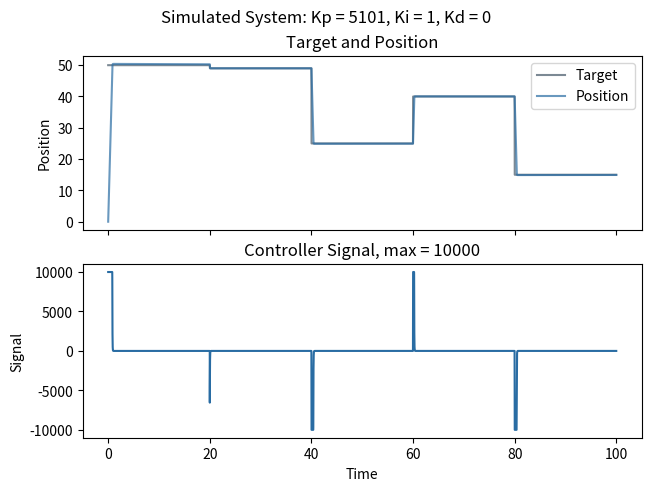

Recreate this plot in Python.
import numpy as np
import matplotlib.pyplot as plt

# L'objet de simulation ici sera la fréquence PMW 
# du signal, on va dériver l'ARR et la position de l'encodeur 
class Encoder_System_Sim:
    
    def __init__(self, FREQUENCY_CLOCK_HZ, PRESCALER, STEPS_PER_TURN, DEGREES_PER_STEPS, FACTOR):
        self.FREQUENCY_CLOCK_HZ = FREQUENCY_CLOCK_HZ
        self.PRESCALER = PRESCALER
        self.STEPS_PER_TURN = STEPS_PER_TURN
        self.DEGREES_PER_STEPS=DEGREES_PER_STEPS
        self.FACTOR= FACTOR

    # Create object method to return ARR
    def get_ARR(self, PMW):
        return (self.FREQUENCY_CLOCK_HZ / (PMW * self.PRESCALER))- 1

    # Create object method to return position
    def get_position(self, current_position, PMW):
        return current_position + (self.FACTOR * (PMW / self.STEPS_PER_TURN))
    
# Create object class for PID_Controller. Object contains the PID cofficients, a method for calculating
# output signal based on system state, a method for running a system simulation based on the controller signal
# and a method for autotuning the attributes to optimize controller performance for an input system. 
class PID_Controller:
    
    # Initialize controller attributes when object is created. kp, ki, and kd are the constants for the
    # proportional, integral, and derivative elements of the controller, respectively. Target is an input attribute
    # which establishes the goal the controller is trying to achieve. Target is not set at object intiliazation, but
    # is rather set as part of "running" the controller. Signal is effectively an output attribute which represents 
    # the "current" signal being emitted from the controller. Accumulator is a attribute used to execute the integral 
    # calculation, and last_reading is using to determine the slope for application of the derivative calculation.
    # Max_signal is used to limit the signal request that the controller can make, and the sample_rate establishes how
    # frequently the controller can adjust the signal. In a practical application this would equate to a 
    # maximum speed/torque/force of a motor or actuator element and the sampling rate of a digital controller device.

    def __init__(self, kp=5101, ki=1, kd=0, max_signal=10000):
        self.kp = kp
        self.ki = ki
        self.kd = kd

        self.target = 0
        self.signal = 0

        self.accumulator = 0
        self.last_reading = 0

        self.sample_rate = 0.1
        self.max_signal = max_signal
    
    # Set_new_target sets the target attribute and resets the held accumulator value. Resetting the accumulator
    # is necessary for the integral controller to function properly.
    def set_new_target(self, target):
        self.accumulator = 0
        self.target = target
    
    # Adjust_signal is the method that performs the actual function of the controller. This method calculates a 
    # new signal based on the feedback_value, accumulator value, last_reading, and target. It then sets the new
    # signal to the self.signal attribute.
    def adjust_signal(self, feedback_value):
        # Calculate the error - difference between target and feedback_value (measurement)
        error = self.target - feedback_value

        # Add error to accumulator
        self.accumulator += error

        # Calculate signal based on PID coefficients
        self.signal = self.kp * error + self.ki * self.accumulator + self.kd * (feedback_value - self.last_reading)/self.sample_rate
        # If caluclated signal exceeds max_signal, then set signal to max_signal value. Do this in both positive
        # and negative directions
        if self.signal > self.max_signal:
            self.signal = self.max_signal
        elif self.signal < -self.max_signal:
            self.signal = -self.max_signal

        # Save current feedback_value as last_reading attribute for use in calulating next signal.
        self.last_reading = feedback_value
        # get_error method returns the cumulative difference between each element in and target_list at the same index. This is used for evaluation
        # of PID coefficients in auto-tuning method.

    def get_error(self, x, target_list):
        return sum([abs(x[i] - target_list[i]) for i in range(len(x))])
    
     # Run_simulation is a controller method which will simulate the output of a system object "system_simulator"
     # over a time_period "duration."
    def run_simulation(self, system_simulator, duration, commands):
        # system_simulator - system object that will be controlled by the controller
        # duration - float, period over which to iterate system_function - this parameter is unit agnostic in execution of this
        #                   code. This method assumes that duration is of the same units as system attributes of the system_simulator
        # commands - list of times and command values to feed to the controller, each list entry is of the form [time, target]

        # Initialize index for cycling through the commands list
        command_idx = 0

        # Flag qui permet de savoir lorsqu'un nouveau target à été inséré dans la liste 
        flag_calculate= False
        # Vecteur qui contient le temps de stabilisation de chaque nouveau target 
        vector_calculate = np.zeros((len(commands), 2))

        # Initialize x (position). Establish that initial position is 0.
        x = [0]

        # If the first command is at time 0, immediately set new target in controller, and increment command index
        if commands[0][0] == 0:
            self.set_new_target(commands[0][1])
            command_idx += 1
        
        # Initialize list of target values, this will be returned by the method for use in plotting the commands vs. time
        target_list = [self.target]

        # Adjust signal based upon the target at time = 0
        self.adjust_signal(x[0])
        signal_list = [self.signal]

        # Initialize the ARR, but will have to take into account the current ARR. Ask offset everytime. 
        ARR = [0]

        # Establish time step size for simulation. Time_step_size should always be smaller than self.sample_rate.
        time_step_size = 0.01

        # Build list of time increments based upon the time_step_size. This list will be returned by the method to be used as the 
        # x-axis when plotting signal, target, or position
        time_list = np.linspace(0,duration, int(np.ceil(duration/time_step_size)))
        
        # Starting with index 1, loop through every time position and calculate acceleration, velocity, and position
        for i in range(1, len(time_list)):

            # Verify that command_idx does not exceed length of commands input
            if command_idx <= len(commands)-1:
                # Check if current time step is in commands list, if so set the target to new command. Use <= in case floating
                # point error results in bypassing the command time.
                if commands[command_idx][0] <= round(time_list[i], 2):
                    # On indique qu'un nouveau target à été inséré 
                    flag_calculate=True
                    # Indexe de quel target a été initialisé 
                    vector_calculate[command_idx, 0]= command_idx
                    # Insertion du temps auqeul le target à été initialisé 
                    vector_calculate[command_idx, 1]= time_list[i]
                    self.set_new_target(commands[command_idx][1])
                    command_idx += 1

            # Add current target to target list
            target_list.append(self.target)

            # Calculate position and ARR. 
            x.append(system_simulator.get_position( x[-1], signal_list[-1]))
            #ARR.append(system_simulator.get_ARR(signal_list[-1]))

            # Adjust signal based on new position of x
            if time_list[i] % self.sample_rate:
                self.adjust_signal(x[i])

            # Si un nouveau target a été ajouté & que la différence entre la position actuelle et target est moins de 0.0001
            if flag_calculate and abs(x[i] - self.target) < 0.0001:
                # insérer la différence de temps entre lorsque le target à été inséré et lorsque la position actuelle est apporximativement égale au target 
                vector_calculate[command_idx-1, 1]= time_list[i]- vector_calculate[command_idx-1, 1]
                # Remettre le flag de calcul à False 
                flag_calculate=False

            # Add signal to signal list
            signal_list.append(self.signal)
            
    
        return time_list, signal_list, x, target_list, vector_calculate
    
    def auto_tune(self, system_simulator, min_input, max_input):
        
        # Set maximum iterations. Tuning will stop if this number of iterations is reached.
        max_iterations = 1000

        # Initialize kp at 1 - intializing at 0 will result in no response from the controller
        self.kp = 1

        # Reset ki and kd values to 0 for tuning
        self.ki = 0
        self.kd = 0

        # direction variable determines whether to iterate the current coefficient up or down. Initialize in the
        # positive (up) direction.
        direction = 1
        
        # Initialize current_error as None, the prevents an error when setting the "previous_error" variable on the first iteration of the loop.
        current_error = None

        # plot_current_iteration is used at the end of each loop to determine whether or not the current interation should be plotted. Initialize
        # as True to print initial loop at kp = 1.
        plot_current_iteration = True

        # Initialize x as list. Every element of x list will be a list of values output from run_simulation
        # for each input in check_inputs.
        x = []

        # Create list of target steps to check, these will be used as input steps for the error optimization.
        check_targets = [min_input, (min_input + max_input)/2, max_input]

        
        # Because of the different scales of kp, ki, and kd, it is important to track which is being optimized. This variable holds that information
        # as an integer which can be easily incremented. 0 = kp, 1 = ki, 2 = kd
        constant_to_optimize = 0

        # Initialize the step size and minimum step_size for kp
        step_size = 10
        min_step_size = 1

        ######## Begin optimization loop. ########
        for i in range(max_iterations):
            
            # Unless this is the first loop, increase coefficient by step_size value, multiply by direction to appropriately increment vs. decrement,
            # round values to compensate for floating point errors. Change minimum step size to scale based upon size of coefficient.
            if i != 0:
                if constant_to_optimize == 0:
                    self.kp += step_size*direction
                    self.kp = round(self.kp)
                    if self.kp != 0:
                        min_step_size = abs(self.kp/500)
                elif constant_to_optimize == 1:
                    self.ki += step_size*direction
                    self.ki = round(self.ki, 6)
                    if self.ki != 0:
                        min_step_size = abs(self.ki/500)
                        '''
                elif constant_to_optimize == 2:
                    self.kd += step_size*direction
                    self.kd = round(self.kd)
                    if self.kd != 0:
                        min_step_size = abs(self.kd/10)
                        '''

            # Hold error from last iteration as "previous_error", re-initialize current error as 0
            previous_error = current_error
            current_error = 0
            
            # Reset x to empty list
            x = []

            # Reset target_idx to 0
            target_idx = 0

            # Loop through targets and calculate total error of all targets
            for target in check_targets:
                # Run System Simulation, execute both step up and step down to balanace directional behavior as the directions
                # are not equivalent due to spring loading.
                time_list, signal_list, temp_x, target_list = self.run_simulation(system_simulator, 500, [[0,target], [250, 0]])
                
                # Append temp_x list to x. This will result in 3 lists of x values, one for each target. These are held
                # onto in order to be plotted at the end of the loop.
                x.append(temp_x)

                # calculate current error
                current_error += self.get_error(x[target_idx], target_list)

                target_idx += 1
                
            # Print auto-tuning information to terminal
            print('Iteration {}, Kp = {}, Ki = {}, Kd = {}, Error = {}'.format(i,  min_step_size, self.kp, step_size, current_error))

            # If the plot_current_iteration flag is true, or if it is loop index 1, plot the system response with the current 
            # PID coefficients for each target.
            if plot_current_iteration or (i == 1):
                fig, axes = plt.subplots(len(check_targets), sharex=True, constrained_layout = True)

                fig.suptitle('Iteration = ' + str(i) + ', Kp = ' + str(self.kp) + ', Ki = ' + str(self.ki) + ', Kd = ' + str(self.kd))

                for ii in range(len(check_targets)):
                    #axes[ii].plot(time_list[list(time_list <= 100)], np.array(x[ii])[list(time_list <=100)], color="#296ca3")
                    axes[ii].plot(time_list, x[ii], color="#296ca3")
                    axes[ii].set_title('X Position, Step Size = ' + str(check_targets[ii]))
                
                plt.show(block=False)

                # Reset plot_current_iteration to false to prevent plotting every interation
                plot_current_iteration = False
                    

            # On first iteration through the loop, there is no previous_error to compare to, immediately return to top of loop.
            if i == 0:
                continue

            
            # If the error grew in the last iteration, reverse direction, and decrease the step size.
            if current_error >= previous_error:
                step_size /= 10
                direction *= -1
                # Plot the iterations on which the step size changes to visualize progress of the auto-tuner
                #plot_current_iteration = True

            # If step_size is less than the minimum step size, then change which coefficient is being iterated, and reset 
            # step_size and min_step_size
            if step_size < min_step_size:
                # When the step size becomes lower than the minimum step size, the current coefficient setting will have
                # a larger error than the previous. Set current coefficient to previous value before changing
                # constant_to_optimize.
                if constant_to_optimize == 0:
                    self.kp += 10*step_size*direction
                    self.kp = round(self.kp)
                elif constant_to_optimize == 1:
                    self.ki += 10*step_size*direction
                    self.ki = round(self.ki, 3)
                    '''
                elif constant_to_optimize == 2:
                    self.kd += 10 * step_size*direction
                    self.kd = round(self.kd)
                    '''
                
                # Increment constant_to_optimize and change step_size, direction, and min_step_size based on the new constant.
                constant_to_optimize += 1
                plot_current_iteration = True
                if constant_to_optimize == 1:
                    step_size = 1
                    direction = 1
                    min_step_size = 0.001
                    '''
                elif constant_to_optimize == 2:
                    step_size = 100000
                    direction = -1
                    min_step_size = 100    
                    ''' 
            
            # If constant_to_optimize = 3, then all of the coefficients have been set and the loop can be stopped.
            # Plot final iteration, then break.
            if constant_to_optimize == 2:
                print('Final Values: Kp = {}, Ki = {}, Kd = {}, Error = {}'.format(i, self.kp, self.ki, self.kd, current_error))

                fig, axes = plt.subplots(len(check_targets), sharex=True, constrained_layout = True)

                fig.suptitle('Iteration = ' + str(i) + ', Kp = ' + str(self.kp) + ', Ki = ' + str(self.ki) + ', Kd = ' + str(self.kd))

                for ii in range(len(check_targets)):
                    #axes[ii].plot(time_list[list(time_list <= 100)], np.array(x[ii])[list(time_list <=100)], color="#296ca3")
                    axes[ii].plot(time_list, x[ii], color="#296ca3")
                    axes[ii].set_title('X Position, Step Size = ' + str(check_targets[ii]))
                
                plt.show(block=False)

                # Reset plot_current_iteration to false to prevent plotting every interation
                plot_current_iteration = False
                
                break

        return self
   


##############################################################################################################################################
# Begin main code

# Create Controller object
controller = PID_Controller()

# Create system object. Inputs are randomized, and scaled. Scaling factors were determined experimentally as a design space that generally aligns
# well with the test command set in command_list.
system_simulator = Encoder_System_Sim(FREQUENCY_CLOCK_HZ = 72000000, PRESCALER = 10, STEPS_PER_TURN = 1600, DEGREES_PER_STEPS = 0.06, FACTOR=0.096)


#controller = controller.auto_tune(system_simulator, 1, 50)

# Establish command list for test run of controller
# At time 0 the force will be at 50 N than at 80 seconds it will be at 15 N 
command_list = [[0,50], [20,49], [40,25],[60,40],[80,15]]

# Simulate the controllers response to the command_list with FOUND PID coefficiants 
time_list, signal_list, x, target_list, settle_time= controller.run_simulation(system_simulator, 100, command_list)

# Plot target, response, and signal of test run
fig, (ax1, ax2) = plt.subplots(2, sharex=True, constrained_layout=True)

ax1.plot(time_list, target_list, color='#7c8994', label='Target')
ax1.plot(time_list, x, color='#296ca3', alpha=0.7, label='Position')

ax1.legend()
ax1.set_ylabel('Position')
ax1.set_title('Target and Position')

ax2.plot(time_list, signal_list, color='#296ca3')
ax2.set_ylabel('Signal')
ax2.set_title('Controller Signal, max = ' + str(controller.max_signal))

ax2.set_xlabel('Time')

fig.suptitle('Simulated System: Kp = ' + str(controller.kp) + ', Ki = ' + str(controller.ki) + ', Kd = ' + str(controller.kd))

for command in settle_time:
    command_index = command[0]
    command_time = command[1]
    print(f"At command {command_index} the settling time was {command_time}")
plt.show(block=True)